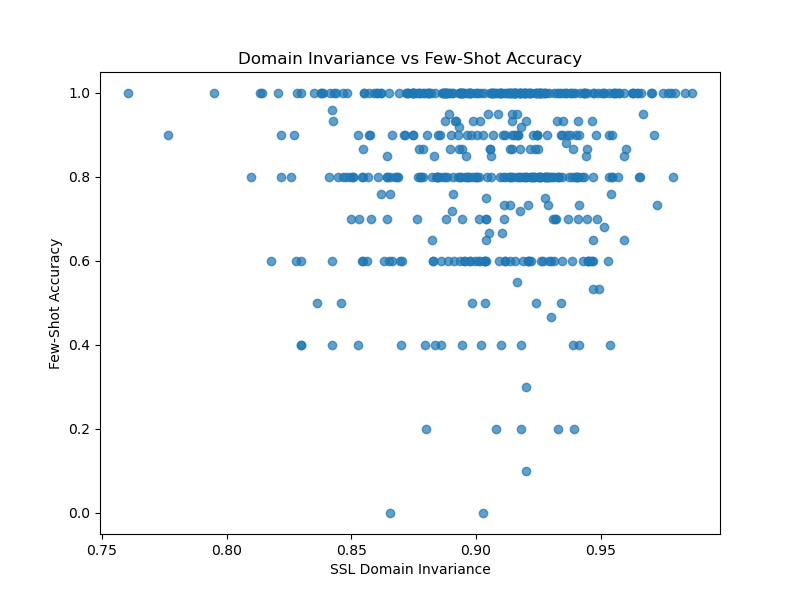

The data file committed next to this chart (first rows):
mark_id, ssl_domain, fewshot_acc, pearson_r, pearson_p
d1732fd0, 0.9064, 1.0, 0.03484, 0.4361
fbbea505, 0.9411, 0.9, 0.03484, 0.4361
99d1720c, 0.8377, 1.0, 0.03484, 0.4361
868cd3d2, 0.9189, 0.8, 0.03484, 0.4361
6cd515a4, 0.9726, 0.7333, 0.03484, 0.4361
0e4d858a, 0.883, 0.85, 0.03484, 0.4361
7cc4b87a, 0.8204, 1.0, 0.03484, 0.4361
d11cb501, 0.8929, 0.9, 0.03484, 0.4361
313072c9, 0.8642, 0.85, 0.03484, 0.4361
4f023f8a, 0.872, 1.0, 0.03484, 0.4361
4302e627, 0.8937, 0.8, 0.03484, 0.4361
46eea183, 0.941, 0.8, 0.03484, 0.4361
973b4356, 0.9114, 0.6, 0.03484, 0.4361
95ee6935, 0.9091, 1.0, 0.03484, 0.4361
55d98f56, 0.9028, 0.9, 0.03484, 0.4361
d9087961, 0.9258, 0.8, 0.03484, 0.4361
a25f1929, 0.9215, 0.8667, 0.03484, 0.4361
d7c35b65, 0.8431, 1.0, 0.03484, 0.4361
b2e3bf5d, 0.956, 1.0, 0.03484, 0.4361
8b917932, 0.8936, 1.0, 0.03484, 0.4361
63941dfc, 0.9099, 1.0, 0.03484, 0.4361
3a92c71c, 0.9287, 0.8, 0.03484, 0.4361
7ddc52f6, 0.945, 0.6, 0.03484, 0.4361
7b7945a9, 0.8468, 1.0, 0.03484, 0.4361
a8163d8d, 0.9449, 0.6, 0.03484, 0.4361
22764851, 0.8388, 1.0, 0.03484, 0.4361
40012278, 0.8673, 0.8, 0.03484, 0.4361
3b2ca53c, 0.9645, 1.0, 0.03484, 0.4361
6c15634d, 0.8531, 0.7, 0.03484, 0.4361
17f325e8, 0.9445, 0.8667, 0.03484, 0.4361
6b356a06, 0.8747, 0.9, 0.03484, 0.4361
9d4d2704, 0.9255, 0.8, 0.03484, 0.4361
f6ca1ee8, 0.9377, 0.9, 0.03484, 0.4361
02c3f91c, 0.8755, 1.0, 0.03484, 0.4361
be4a67ec, 0.9543, 0.76, 0.03484, 0.4361
43abf22e, 0.9654, 0.8, 0.03484, 0.4361
aa9afe00, 0.925, 0.8667, 0.03484, 0.4361
88ed1be9, 0.9014, 0.6, 0.03484, 0.4361
feb9aef1, 0.927, 1.0, 0.03484, 0.4361
5189cc6f, 0.9252, 1.0, 0.03484, 0.4361
3a78f665, 0.8935, 1.0, 0.03484, 0.4361
dd7507a8, 0.8777, 1.0, 0.03484, 0.4361
884a5030, 0.9328, 0.8, 0.03484, 0.4361
37642ad4, 0.8767, 0.8, 0.03484, 0.4361
ebe2f6ea, 0.8654, 0.76, 0.03484, 0.4361
a3981068, 0.9057, 1.0, 0.03484, 0.4361
3b3b7604, 0.9326, 0.9333, 0.03484, 0.4361
4ad00dc6, 0.8864, 1.0, 0.03484, 0.4361
41708f2f, 0.9062, 1.0, 0.03484, 0.4361
f8303a81, 0.9415, 0.4, 0.03484, 0.4361
68498a17, 0.8654, 0.0, 0.03484, 0.4361
e3df7356, 0.8657, 0.8, 0.03484, 0.4361
a631a589, 0.8437, 1.0, 0.03484, 0.4361
48a6890f, 0.8296, 0.4, 0.03484, 0.4361
82b164ee, 0.8579, 0.7, 0.03484, 0.4361
7405c59b, 0.9161, 1.0, 0.03484, 0.4361
05835cd7, 0.8892, 0.95, 0.03484, 0.4361
8638f439, 0.9671, 0.95, 0.03484, 0.4361
863b024c, 0.9195, 1.0, 0.03484, 0.4361
4f18ba05, 0.9539, 0.4, 0.03484, 0.4361
... 442 more rows
